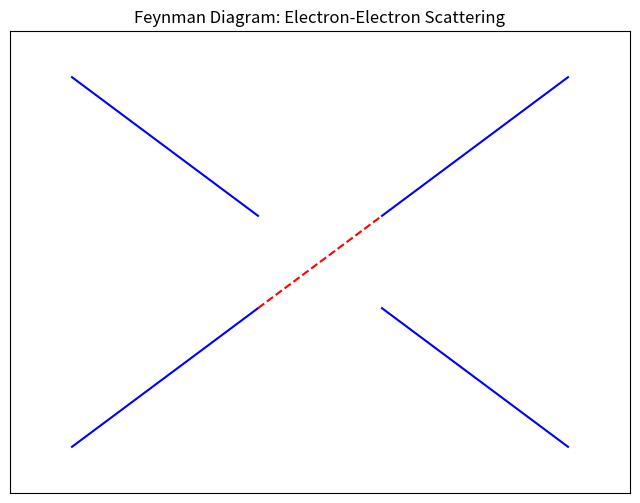

Python code for this plot:
"""
A conceptual animation of a Feynman diagram.
"""

import numpy as np
import matplotlib.pyplot as plt
import matplotlib.animation as animation

fig, ax = plt.subplots(figsize=(8, 6))
ax.set_xlim(0, 10)
ax.set_ylim(0, 10)
ax.set_title('Feynman Diagram: Electron-Electron Scattering')
ax.set_xticks([])
ax.set_yticks([])

# Particle paths
ax.plot([1, 4], [1, 4], 'b-', label='Electron 1')
ax.plot([1, 4], [9, 6], 'b-', label='Electron 2')
ax.plot([6, 9], [4, 1], 'b-')
ax.plot([6, 9], [6, 9], 'b-')

# Virtual photon path
virtual_photon, = ax.plot([], [], 'r--', label='Virtual Photon (γ)')

def animate(i):
    if i < 50:
        # Move particles towards interaction point
        pass # Static for this simple animation
    elif i < 100:
        # Exchange virtual photon
        end_x = 4 + (i - 50) * (2/50)
        end_y = 4 + (i - 50) * (2/50)
        virtual_photon.set_data([4, end_x], [4, end_y])
    else:
        # Particles move away
        pass # Static
    return virtual_photon,

print("Creating Feynman diagram animation...")
ani = animation.FuncAnimation(fig, animate, frames=150, interval=50, blit=True, repeat=False)

try:
    ani.save('feynman_diagram.gif', writer='pillow', fps=15)
    print("Animation saved to feynman_diagram.gif")
except Exception as e:
    print(f"Could not save animation due to error: {e}")
    print("Aborting.")
